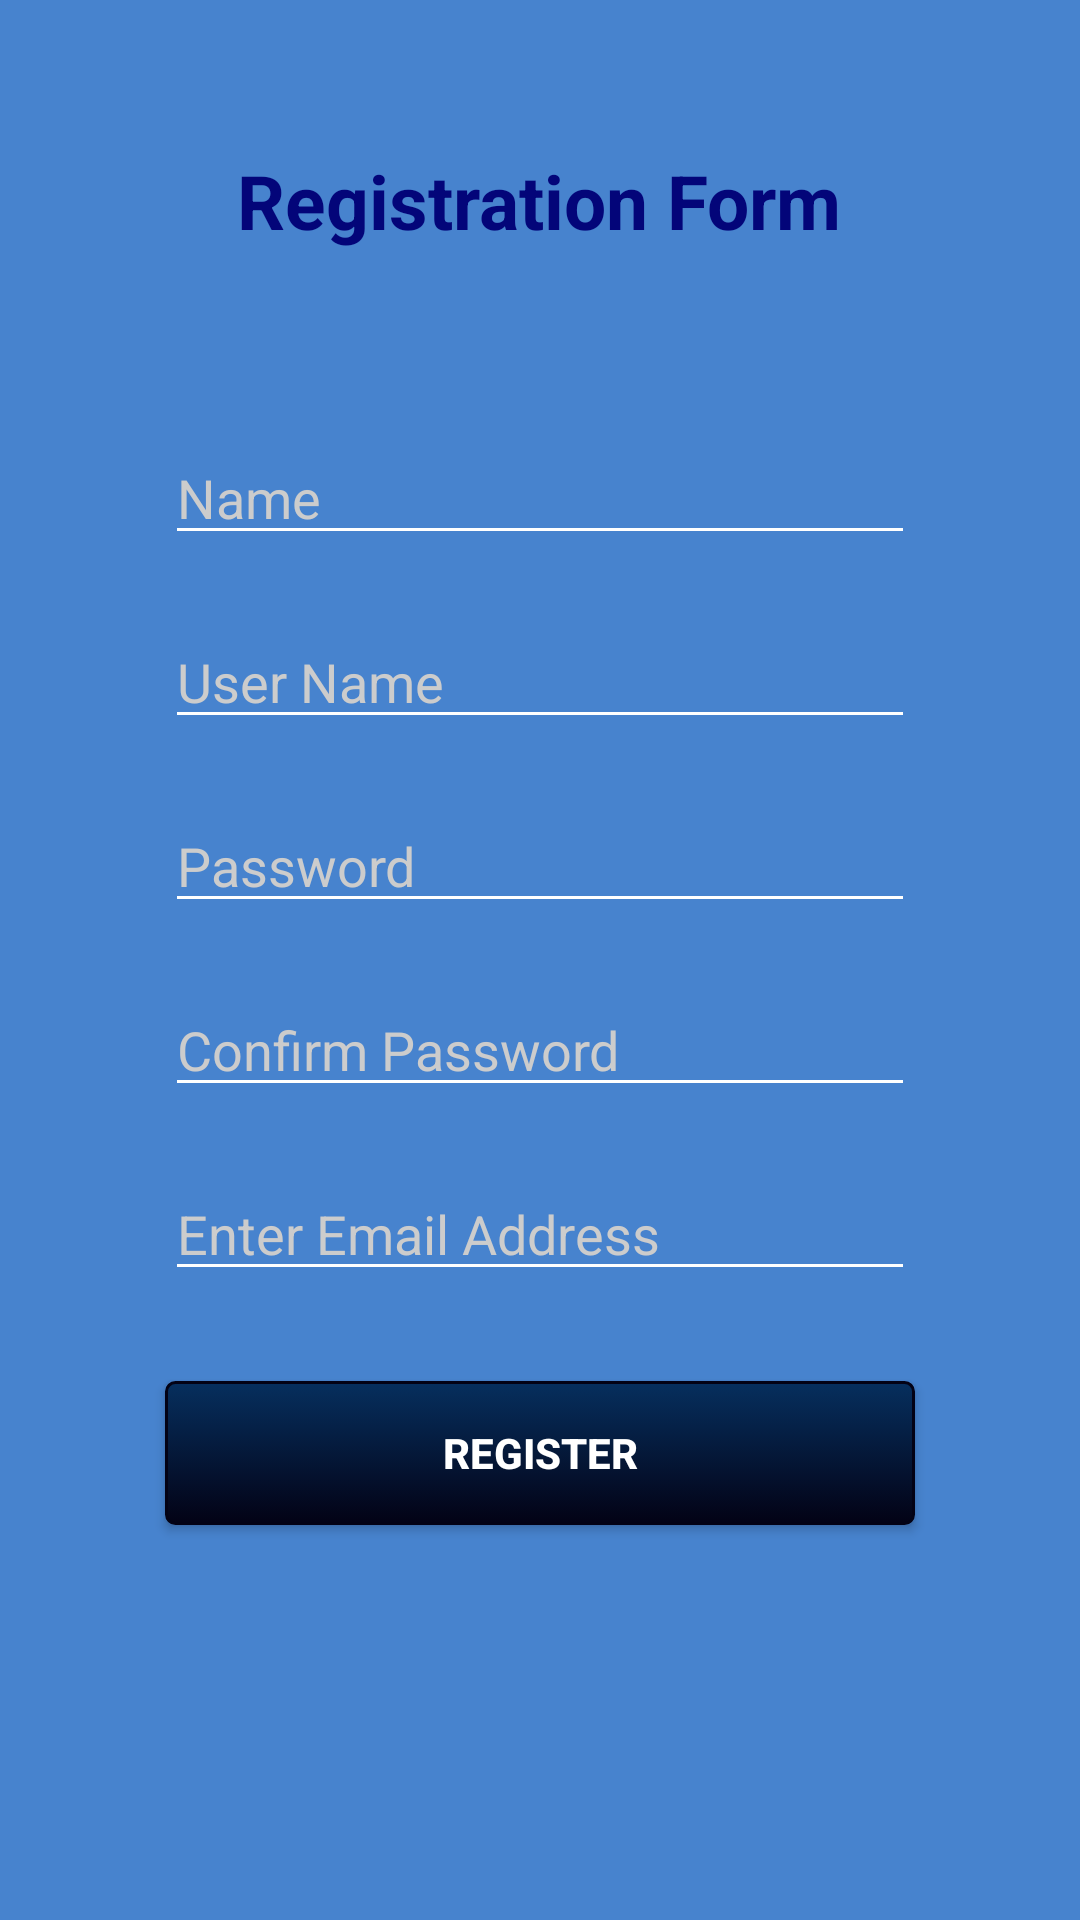

Write the Android layout XML for this screen, with the resource values it uses.
<!-- AndroidManifest.xml: application theme AppTheme -->
<!-- res/layout/activity_register.xml -->
<?xml version="1.0" encoding="utf-8"?>
<android.support.design.widget.CoordinatorLayout xmlns:android="http://schemas.android.com/apk/res/android"
    xmlns:tools="http://schemas.android.com/tools"
    android:layout_width="match_parent"
    android:layout_height="match_parent"
    android:fitsSystemWindows="true"
    tools:context="com.cruxitech.android.invenapp.Register">



    <android.support.design.widget.AppBarLayout
        android:layout_width="match_parent"
        android:layout_height="wrap_content"
        android:theme="@style/AppTheme.AppBarOverlay">





    </android.support.design.widget.AppBarLayout>

    <include layout="@layout/content_register" />



</android.support.design.widget.CoordinatorLayout>
<!-- res/layout/content_register.xml (included above) -->
<?xml version="1.0" encoding="utf-8"?>
    <ScrollView xmlns:android="http://schemas.android.com/apk/res/android"
        android:layout_width="match_parent"
        android:layout_height="match_parent"
        android:fadingEdge="none"
        android:fillViewport="true">



<LinearLayout xmlns:android="http://schemas.android.com/apk/res/android"
    xmlns:tools="http://schemas.android.com/tools" android:layout_width="match_parent"
    android:layout_height="match_parent" android:paddingLeft="@dimen/activity_horizontal_margin"
    android:paddingRight="@dimen/activity_horizontal_margin"
    android:paddingTop="@dimen/activity_vertical_margin"
    android:paddingBottom="@dimen/activity_vertical_margin"
    tools:context="com.cruxitech.android.invenapp.Register"
    android:orientation="vertical"
    android:background="@color/colorPopup"

    >
    <TextView
        android:layout_width="wrap_content"
        android:layout_height="wrap_content"
        android:textSize="25dp"
        android:textColor="#030579"
        android:textStyle="bold"

        android:text="Registration Form"
        android:layout_marginTop="40dp"
        android:layout_gravity="center"
        android:id="@+id/toolbar_title" />
        />
    <EditText

        android:layout_width="250dp"
        android:layout_height="wrap_content"
        android:hint="Name"
        android:textColorHint="#CCC"
        android:textColor="#000"
        android:id="@+id/name"
        android:imeOptions="actionNext"
        android:layout_gravity="center_horizontal"
        android:layout_marginTop="60dp"
        />
    <EditText
        android:layout_width="250dp"
        android:layout_height="wrap_content"
        android:hint="User Name"
        android:textColorHint="#CCC"
        android:textColor="#000"
        android:imeOptions="actionNext"
        android:id="@+id/new_user_name"
        android:layout_gravity="center_horizontal"
        android:layout_marginTop="20dp"
        />
    <EditText
        android:layout_width="250dp"
        android:layout_height="wrap_content"
        android:hint="Password"
        android:textColorHint="#CCC"
        android:textColor="#000"
        android:id="@+id/new_user_pass"
        android:imeOptions="actionNext"
        android:layout_gravity="center_horizontal"
        android:layout_marginTop="20dp"
        android:inputType="textPassword"
        />
    <EditText
        android:layout_width="250dp"
        android:layout_height="wrap_content"
        android:hint="Confirm Password"
        android:textColorHint="#CCC"
        android:textColor="#000"
        android:id="@+id/new_user_confirmpass"
        android:imeOptions="actionNext"
        android:layout_gravity="center_horizontal"
        android:layout_marginTop="20dp"
        android:inputType="textPassword"
        />
    <EditText
        android:layout_width="250dp"
        android:layout_height="wrap_content"
        android:layout_gravity="center_horizontal"
        android:textColorHint="#CCC"
        android:textColor="#000"
        android:imeOptions="actionDone"
        android:id="@+id/new_user_email"
        android:inputType="textEmailAddress"
        android:layout_marginTop="20dp"
        android:hint="Enter Email Address"/>

    <Button

        android:layout_width="250dp"
        android:background="@drawable/mybutton"
        android:textColor="#FFFFFF"
        android:textColorHint="#CCCCCC"
        android:layout_height="wrap_content"
        android:text="Register"
        android:textStyle="bold"
        android:layout_gravity="center_horizontal"
        android:layout_marginTop="30dp"
        android:onClick="userReg"
        />

    <TextView
        android:id="@+id/laberError"
        android:layout_width="match_parent"
        android:layout_height="wrap_content"
        android:visibility="invisible"/>

</LinearLayout>
</ScrollView>
<!-- resources referenced by this layout -->
<resources>
  <color name="colorPopup">#4783ce</color>
  <dimen name="activity_horizontal_margin">16dp</dimen>
  <dimen name="activity_vertical_margin">10dp</dimen>
  <!-- drawable mybutton (drawable) -->
  <?xml version="1.0" encoding="utf-8"?>
  <selector xmlns:android="http://schemas.android.com/apk/res/android" >
      <item android:state_pressed="true" >
          <shape android:shape="rectangle"  >
  
              <corners android:radius="3dip" />
              <stroke android:width="1dip" android:color="#6289a4"  />
              <gradient android:angle="-90" android:startColor="#062f5e" android:endColor="#030215"  />
          </shape>
      </item>
      <item android:state_focused="true">
          <shape android:shape="rectangle"  >
              <corners android:radius="3dip" />
              <stroke android:width="1dip" android:color="#030215" />
              <solid android:color="#030215"/>
          </shape>
      </item>
      <item >
          <shape android:shape="rectangle"  >
              <corners android:radius="3dip" />
              <stroke android:width="1dip" android:color="#030215" />
              <gradient android:angle="-90" android:startColor="#062f5e" android:endColor="#030215" />
          </shape>
      </item>
  </selector>
  <style name="AppTheme.AppBarOverlay" parent="ThemeOverlay.AppCompat.Dark.ActionBar" />
  <style name="AppTheme" parent="Theme.AppCompat.Light.DarkActionBar">
          
          <item name="colorPrimary">#FFFFFF</item>
          <item name="colorPrimaryDark">#FFFFFF</item>
  
          <item name="android:textColorHint">#FFFFFF</item>
          <item name="android:textColorSecondary">#FFFFFF</item>
          <item name="colorAccent">@color/colorAccent</item>
  
      </style>
  <color name="colorAccent">#d90e07</color>
</resources>
